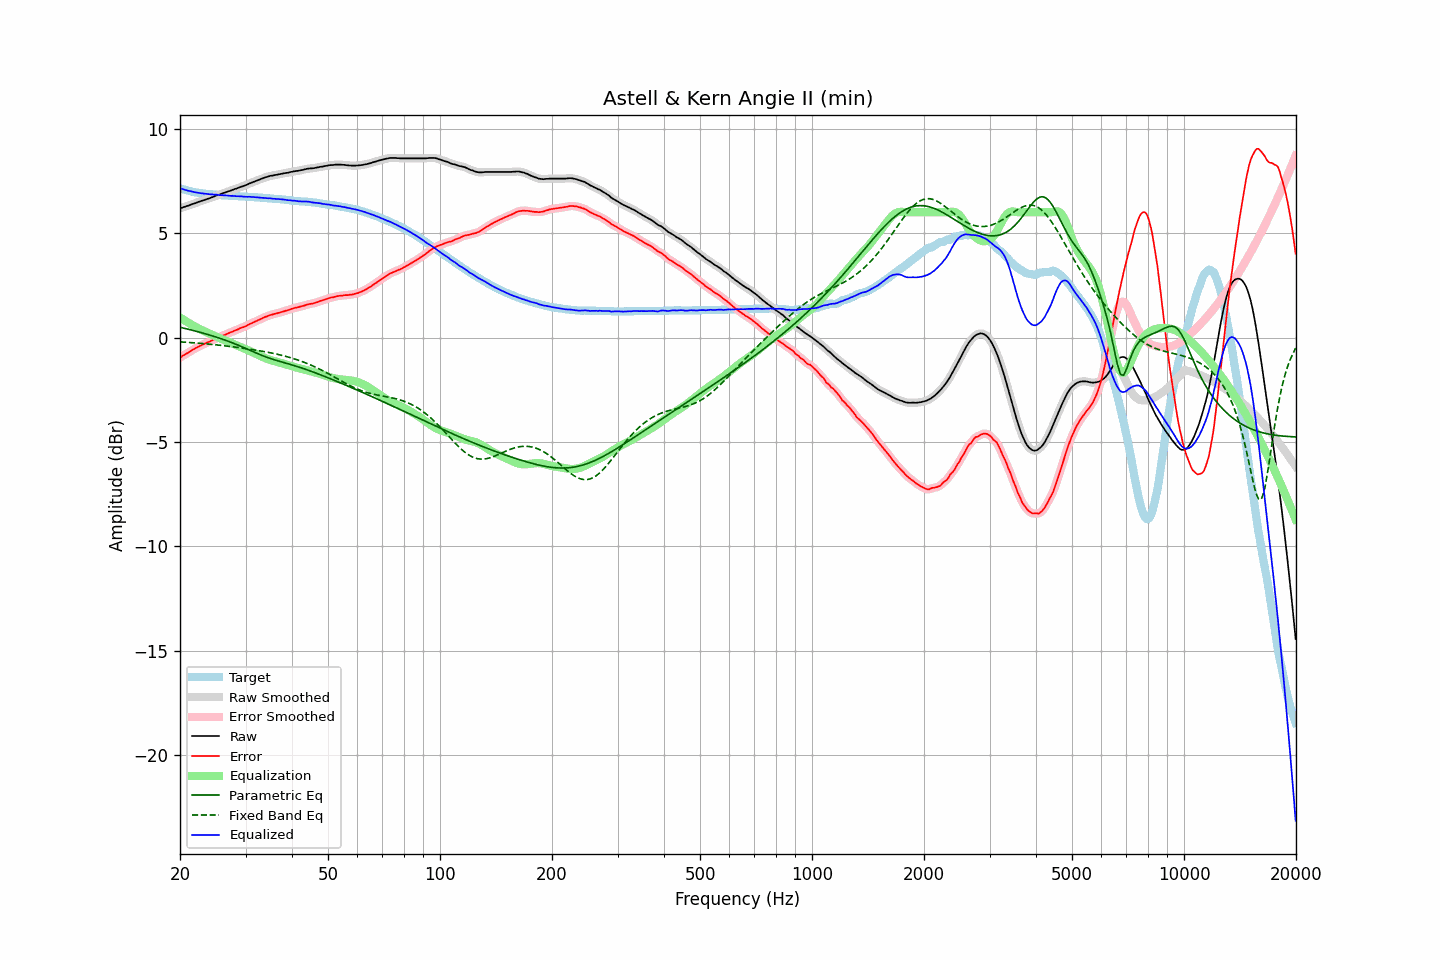

Values plotted in this chart, from the file beside it:
frequency, raw, error, smoothed, error_smoothed, equalization, parametric_eq, fixed_band_eq, equalized_raw, equalized_smoothed, target
20.00, 6.19, -0.96, 6.19, -0.96, 0.96, 0.49, -0.21, 7.15, 7.15, 7.15
20.20, 6.21, -0.91, 6.21, -0.91, 0.91, 0.47, -0.21, 7.12, 7.12, 7.12
20.40, 6.24, -0.86, 6.24, -0.86, 0.86, 0.46, -0.22, 7.10, 7.10, 7.10
20.61, 6.26, -0.82, 6.26, -0.82, 0.81, 0.44, -0.22, 7.07, 7.08, 7.08
20.81, 6.29, -0.77, 6.29, -0.77, 0.77, 0.42, -0.23, 7.06, 7.05, 7.06
21.02, 6.31, -0.73, 6.31, -0.73, 0.72, 0.40, -0.23, 7.03, 7.03, 7.04
21.23, 6.34, -0.68, 6.34, -0.68, 0.67, 0.38, -0.24, 7.01, 7.01, 7.02
21.44, 6.37, -0.63, 6.37, -0.63, 0.63, 0.36, -0.24, 7.00, 7.00, 7.00
21.66, 6.40, -0.58, 6.40, -0.58, 0.58, 0.34, -0.25, 6.98, 6.98, 6.98
21.87, 6.42, -0.55, 6.42, -0.54, 0.54, 0.32, -0.25, 6.96, 6.96, 6.96
22.09, 6.45, -0.49, 6.45, -0.50, 0.50, 0.30, -0.26, 6.95, 6.95, 6.94
22.31, 6.48, -0.45, 6.48, -0.46, 0.46, 0.28, -0.27, 6.94, 6.94, 6.93
22.54, 6.51, -0.41, 6.51, -0.42, 0.42, 0.26, -0.27, 6.93, 6.92, 6.92
22.76, 6.53, -0.38, 6.53, -0.38, 0.38, 0.24, -0.28, 6.91, 6.91, 6.91
22.99, 6.56, -0.34, 6.56, -0.35, 0.34, 0.22, -0.29, 6.90, 6.90, 6.90
23.22, 6.58, -0.31, 6.58, -0.31, 0.31, 0.20, -0.29, 6.89, 6.89, 6.89
23.45, 6.61, -0.27, 6.61, -0.27, 0.27, 0.18, -0.30, 6.88, 6.88, 6.88
23.69, 6.64, -0.23, 6.64, -0.24, 0.24, 0.15, -0.31, 6.88, 6.87, 6.87
23.92, 6.66, -0.21, 6.66, -0.20, 0.20, 0.13, -0.31, 6.86, 6.87, 6.87
24.16, 6.69, -0.17, 6.69, -0.17, 0.17, 0.11, -0.32, 6.86, 6.86, 6.86
24.40, 6.72, -0.14, 6.72, -0.14, 0.13, 0.08, -0.33, 6.85, 6.85, 6.86
24.65, 6.75, -0.10, 6.75, -0.10, 0.10, 0.06, -0.34, 6.85, 6.85, 6.85
24.89, 6.78, -0.07, 6.78, -0.06, 0.06, 0.03, -0.34, 6.84, 6.84, 6.85
25.14, 6.81, -0.02, 6.81, -0.03, 0.03, 0.01, -0.35, 6.84, 6.84, 6.83
25.39, 6.83, 0.01, 6.83, 0.01, -0.01, -0.02, -0.36, 6.82, 6.83, 6.82
25.65, 6.86, 0.04, 6.86, 0.04, -0.04, -0.04, -0.37, 6.82, 6.82, 6.82
25.91, 6.89, 0.08, 6.89, 0.07, -0.07, -0.07, -0.38, 6.82, 6.82, 6.81
26.16, 6.92, 0.11, 6.92, 0.11, -0.11, -0.10, -0.39, 6.81, 6.81, 6.81
26.43, 6.94, 0.13, 6.94, 0.14, -0.14, -0.12, -0.40, 6.80, 6.81, 6.81
26.69, 6.97, 0.17, 6.97, 0.17, -0.17, -0.15, -0.41, 6.80, 6.80, 6.80
26.96, 7.00, 0.20, 6.99, 0.20, -0.20, -0.18, -0.42, 6.80, 6.79, 6.80
27.23, 7.02, 0.23, 7.02, 0.23, -0.23, -0.21, -0.42, 6.78, 6.79, 6.79
27.50, 7.05, 0.27, 7.05, 0.27, -0.27, -0.24, -0.43, 6.78, 6.78, 6.78
27.77, 7.08, 0.30, 7.08, 0.30, -0.30, -0.27, -0.44, 6.78, 6.78, 6.78
28.05, 7.11, 0.34, 7.11, 0.33, -0.33, -0.30, -0.45, 6.78, 6.77, 6.77
28.33, 7.13, 0.36, 7.13, 0.36, -0.36, -0.33, -0.46, 6.77, 6.77, 6.77
28.62, 7.16, 0.39, 7.16, 0.40, -0.39, -0.36, -0.48, 6.76, 6.77, 6.77
28.90, 7.19, 0.43, 7.19, 0.43, -0.43, -0.39, -0.49, 6.76, 6.76, 6.76
29.19, 7.22, 0.46, 7.22, 0.46, -0.46, -0.42, -0.50, 6.76, 6.76, 6.75
29.48, 7.24, 0.49, 7.24, 0.49, -0.49, -0.46, -0.51, 6.75, 6.75, 6.75
29.78, 7.27, 0.52, 7.27, 0.52, -0.52, -0.49, -0.52, 6.75, 6.75, 6.75
30.08, 7.30, 0.55, 7.30, 0.55, -0.56, -0.52, -0.53, 6.74, 6.74, 6.75
30.38, 7.33, 0.59, 7.33, 0.59, -0.59, -0.56, -0.54, 6.74, 6.74, 6.74
30.68, 7.37, 0.63, 7.37, 0.63, -0.63, -0.59, -0.55, 6.74, 6.74, 6.74
30.99, 7.40, 0.67, 7.40, 0.67, -0.66, -0.63, -0.56, 6.74, 6.74, 6.73
31.30, 7.43, 0.70, 7.43, 0.70, -0.70, -0.66, -0.58, 6.73, 6.73, 6.73
31.61, 7.46, 0.74, 7.46, 0.74, -0.74, -0.69, -0.59, 6.72, 6.72, 6.72
31.93, 7.49, 0.77, 7.49, 0.77, -0.77, -0.73, -0.60, 6.72, 6.72, 6.72
32.24, 7.52, 0.81, 7.52, 0.81, -0.81, -0.76, -0.61, 6.71, 6.71, 6.71
32.57, 7.55, 0.85, 7.55, 0.84, -0.85, -0.79, -0.63, 6.70, 6.70, 6.70
32.89, 7.58, 0.88, 7.58, 0.88, -0.88, -0.82, -0.64, 6.70, 6.70, 6.70
33.22, 7.61, 0.91, 7.61, 0.92, -0.92, -0.86, -0.65, 6.69, 6.69, 6.70
33.55, 7.64, 0.96, 7.64, 0.95, -0.95, -0.89, -0.67, 6.69, 6.69, 6.68
33.89, 7.67, 0.99, 7.67, 0.98, -0.98, -0.92, -0.68, 6.69, 6.68, 6.68
34.23, 7.69, 1.01, 7.69, 1.02, -1.01, -0.94, -0.70, 6.67, 6.68, 6.68
34.57, 7.71, 1.04, 7.71, 1.04, -1.04, -0.97, -0.71, 6.67, 6.67, 6.66
34.92, 7.74, 1.08, 7.73, 1.07, -1.07, -1.00, -0.73, 6.67, 6.66, 6.66
35.27, 7.75, 1.09, 7.75, 1.10, -1.09, -1.02, -0.74, 6.66, 6.66, 6.66
35.62, 7.76, 1.11, 7.76, 1.12, -1.11, -1.05, -0.76, 6.64, 6.65, 6.64
35.97, 7.78, 1.14, 7.78, 1.13, -1.14, -1.07, -0.77, 6.64, 6.64, 6.64
... 635 more rows
